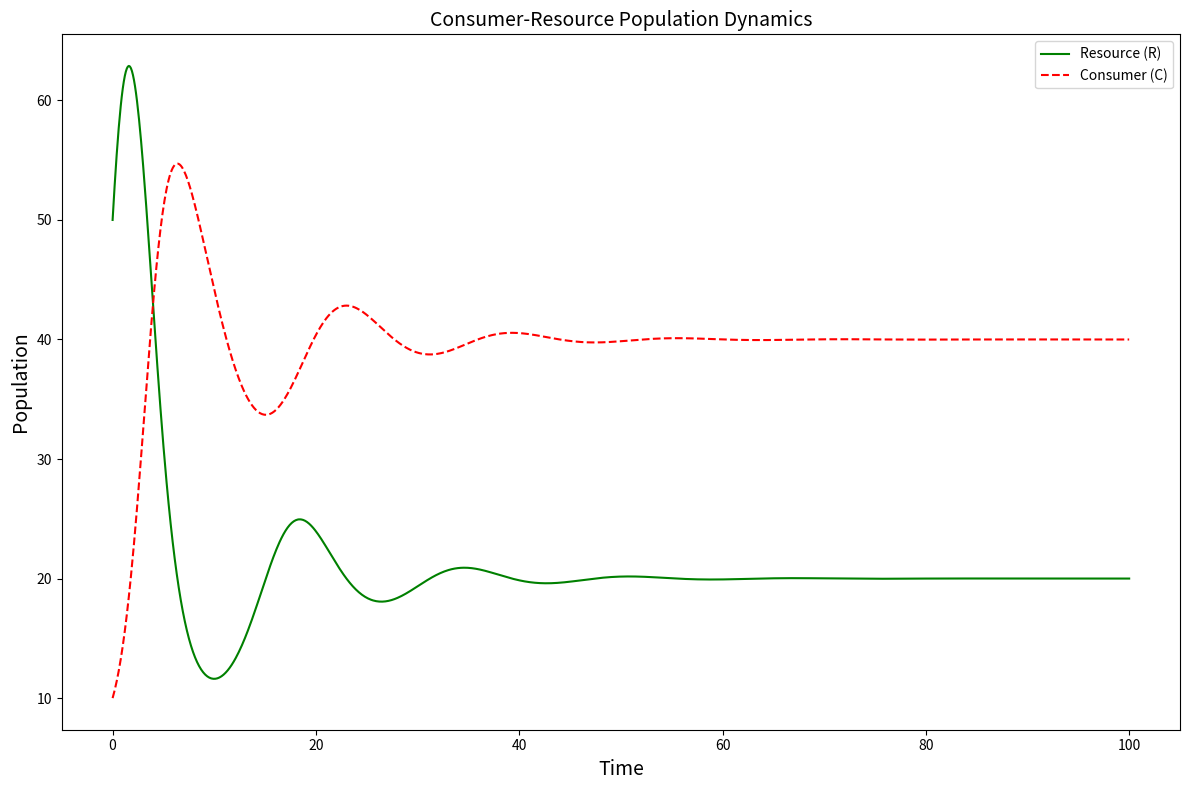
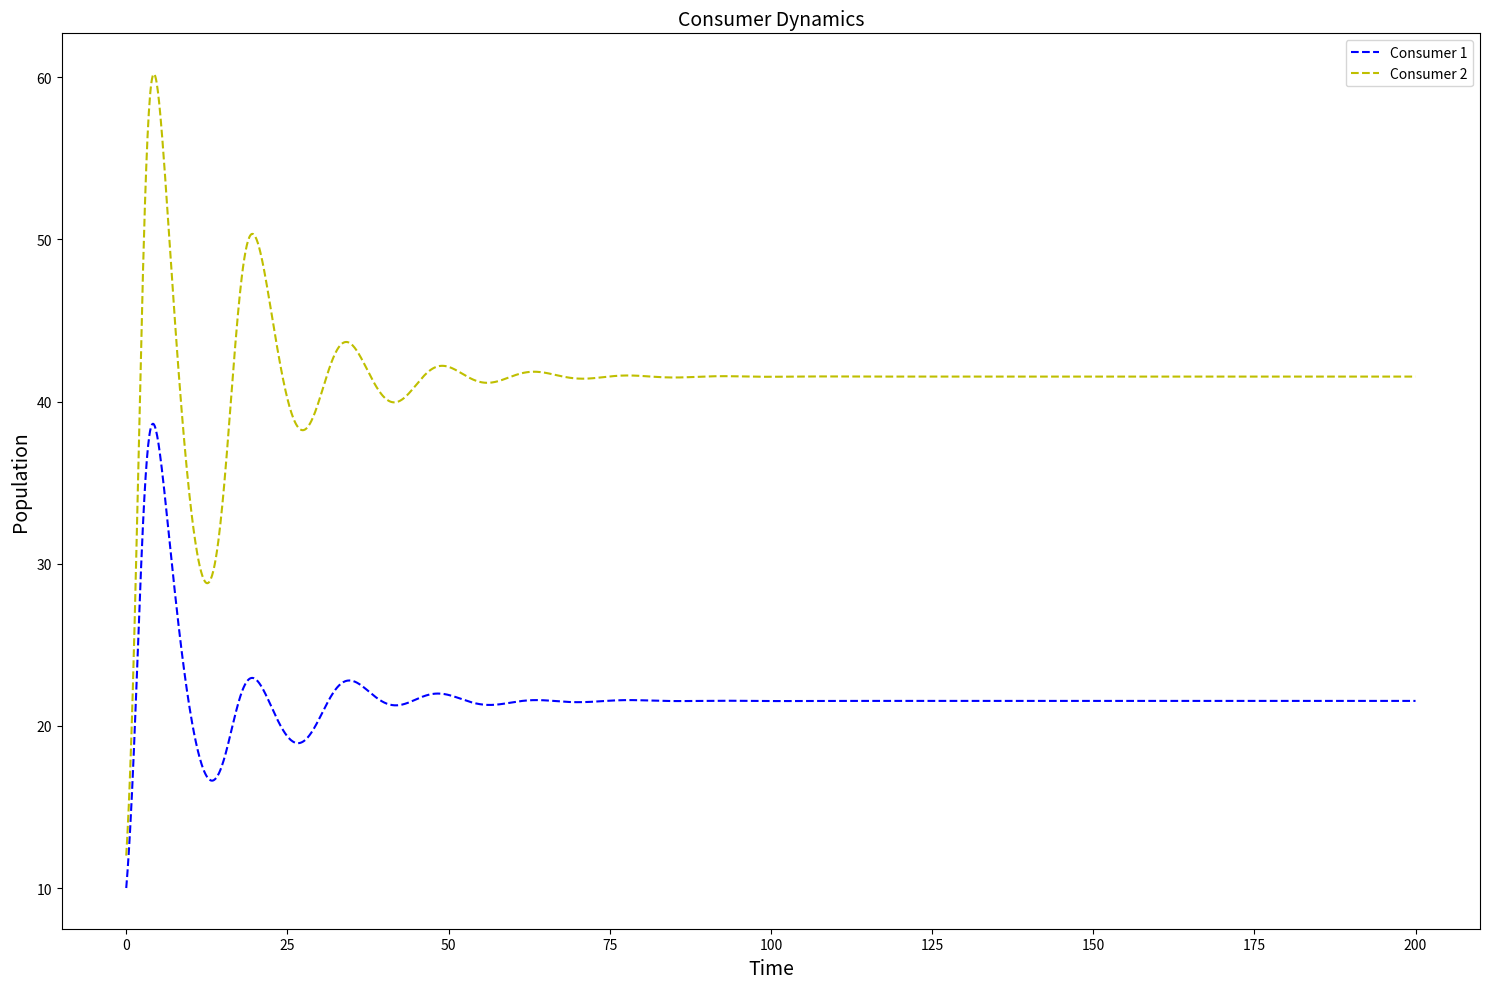
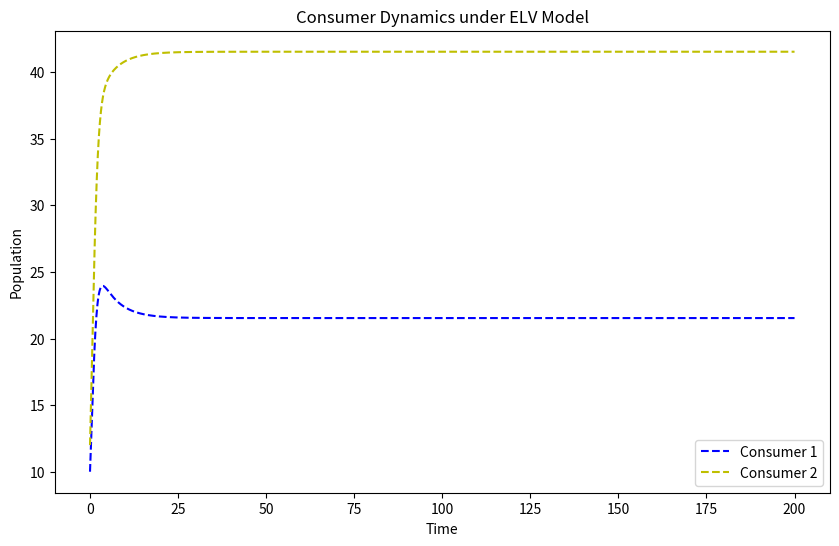
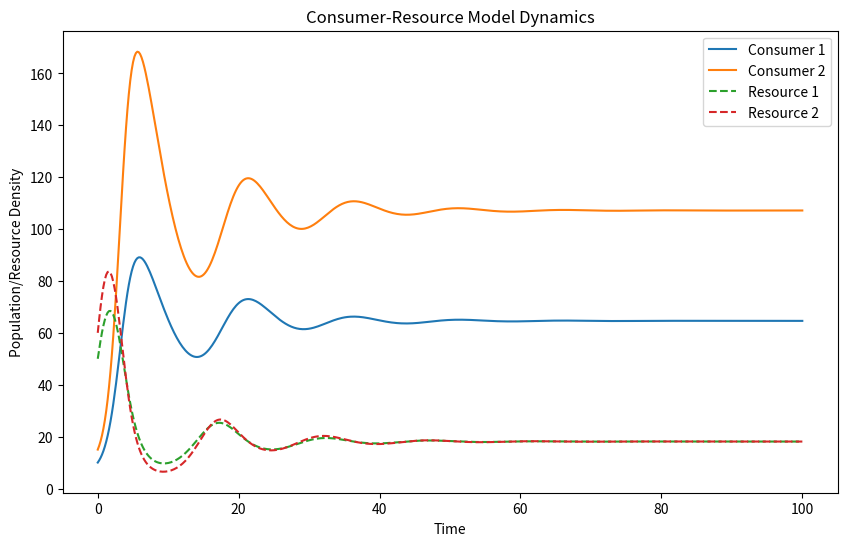

These charts were generated, in order, by the following Python code:
import numpy as np
from scipy.integrate import odeint
import matplotlib.pyplot as plt

# Define model parameters
params = {
    'r': 1.0,    # Resource growth rate
    'K': 100.0,  # Environmental carrying capacity
    'a': 0.02,   # Predation rate
    'w': 0.5,    # Resource conversion efficiency
    'm': 0.2     # Consumer death rate
}

def model(state, t, r, K, a, w, m):
    """
    Differential equations for the consumer-resource model.
    state[0]: R (resource quantity)
    state[1]: C (consumer quantity)
    """
    R, C = state
    
    # Resource equation: dR/dt = rR(1-R/K) - aRC
    dRdt = r * R * (1 - R/K) - a * R * C
    
    # Consumer equation: dC/dt = C(waR - m)
    dCdt = C * (w * a * R - m)
    
    return [dRdt, dCdt]

# Time series
t = np.linspace(0, 100, 1000)

# Initial conditions
R0 = 50.0  # Initial resource quantity
C0 = 10.0  # Initial consumer quantity
state0 = [R0, C0]

# Solve the differential equations
solution = odeint(model, state0, t, args=(params['r'], params['K'], 
                                         params['a'], params['w'], 
                                         params['m']))

# Plotting
plt.figure(figsize=(12, 8))

# Time series plot
plt.plot(t, solution[:, 0], 'g-', linewidth=1.5, label='Resource (R)')
plt.plot(t, solution[:, 1], 'r--', linewidth=1.5, label='Consumer (C)')  # Changed to dashed line
plt.legend()
plt.xlabel('Time', fontsize=14)  # Adjusted font size
plt.ylabel('Population', fontsize=14)  # Adjusted font size
plt.title('Consumer-Resource Population Dynamics', fontsize=14)  # Adjusted font size

plt.tight_layout()
plt.show()

# Print steady state values (if they exist)
final_state = solution[-1]
print(f"\nFinal state (t={t[-1]}):")
print(f"Resource: {final_state[0]:.2f}")
print(f"Consumer: {final_state[1]:.2f}")

# Calculate equilibrium points of the system
# Non-trivial equilibrium satisfies:
# 1) 0 = rR(1-R/K) - aRC
# 2) 0 = C(waR - m)

# From the second equation, either C = 0 or R = m/(wa)
R_eq = params['m']/(params['w'] * params['a'])
if R_eq < params['K']:
    C_eq = (params['r']/params['a']) * (1 - R_eq/params['K'])
    print("\nTheoretical equilibrium point:")
    print(f"R*: {R_eq:.2f}")
    print(f"C*: {C_eq:.2f}")
else:
    print("\nNo feasible non-trivial equilibrium exists")


import numpy as np
from scipy.integrate import odeint
import matplotlib.pyplot as plt

# Define model parameters
params = {
    # Resource growth rates
    'r1': 1.0,
    'r2': 1.2,
    
    # Environmental carrying capacities
    'K1': 100.0,
    'K2': 120.0,
    
    # Predation rate matrix a[i,j] represents the predation rate of consumer i on resource j
    'a': np.array([
        [0.02, 0.01],  # Consumer 1's predation rate on Resource 1 and Resource 2
        [0.01, 0.02]   # Consumer 2's predation rate on Resource 1 and Resource 2
    ]),
    
    # Resource conversion efficiency matrix w[i,j] represents the efficiency of consumer i converting resource j
    'w': np.array([
        [0.5, 0.3],    # Consumer 1's conversion efficiency for Resource 1 and Resource 2
        [0.3, 0.5]     # Consumer 2's conversion efficiency for Resource 1 and Resource 2
    ]),
    
    # Consumer mortality rates
    'm1': 0.2,
    'm2': 0.2
}

def model(state, t, params):
    """
    Differential equations for a two-consumer, two-resource model.
    state: [R1, R2, C1, C2]
    """
    R1, R2, C1, C2 = state
    
    # Equation for Resource 1
    dR1dt = params['r1'] * R1 * (1 - R1/params['K1']) - \
            (params['a'][0,0]*C1 + params['a'][1,0]*C2) * R1
    
    # Equation for Resource 2
    dR2dt = params['r2'] * R2 * (1 - R2/params['K2']) - \
            (params['a'][0,1]*C1 + params['a'][1,1]*C2) * R2
    
    # Equation for Consumer 1
    dC1dt = C1 * (params['w'][0,0]*params['a'][0,0]*R1 + \
                  params['w'][0,1]*params['a'][0,1]*R2 - params['m1'])
    
    # Equation for Consumer 2
    dC2dt = C2 * (params['w'][1,0]*params['a'][1,0]*R1 + \
                  params['w'][1,1]*params['a'][1,1]*R2 - params['m2'])
    
    return [dR1dt, dR2dt, dC1dt, dC2dt]

# Time series
t = np.linspace(0, 200, 2000)

# Initial conditions
R1_0 = 50.0  # Initial quantity of Resource 1
R2_0 = 60.0  # Initial quantity of Resource 2
C1_0 = 10.0  # Initial quantity of Consumer 1
C2_0 = 12.0  # Initial quantity of Consumer 2
state0 = [R1_0, R2_0, C1_0, C2_0]

# Solve the differential equations
solution = odeint(model, state0, t, args=(params,))

# Plotting
plt.figure(figsize=(15, 10))

# Time series plot
# plt.plot(t, solution[:, 0], 'g-', linewidth=1.5, label='Resource 1')  
# plt.plot(t, solution[:, 1], 'r-', linewidth=1.5, label='Resource 2')  
plt.plot(t, solution[:, 2], 'b--', linewidth=1.5, label='Consumer 1') 
plt.plot(t, solution[:, 3], 'y--', linewidth=1.5, label='Consumer 2') 

plt.legend()
plt.xlabel('Time', fontsize=14)  # Adjust font size
plt.ylabel('Population', fontsize=14)  # Adjust font size
# plt.title('Consumer-Resource Population Dynamics', fontsize=14)  # Adjust font size
plt.title('Consumer Dynamics', fontsize=14)  # Adjust font size

plt.tight_layout()
plt.show()

# Print final state
final_state = solution[-1]
print(f"\nFinal state (t={t[-1]}):")
print(f"Resource 1: {final_state[0]:.2f}")
print(f"Resource 2: {final_state[1]:.2f}")
print(f"Consumer 1: {final_state[2]:.2f}")
print(f"Consumer 2: {final_state[3]:.2f}")


import numpy as np
from scipy.integrate import odeint
import matplotlib.pyplot as plt

# Define parameters
params = {
    'r': np.array([1.0, 1.2]),  # Resource growth rates
    'K': np.array([100.0, 120.0]),  # Carrying capacities
    'a': np.array([
        [0.02, 0.01],
        [0.01, 0.02]
    ]),
    'w': np.array([
        [0.5, 0.3],
        [0.3, 0.5]
    ]),
    'm': np.array([0.2, 0.2])  # Consumer mortality rates
}

# Compute Effective Interaction Coefficients (alpha_ij) and Growth Rates (r_i)
r_i = np.array([
    sum(params['w'][i, alpha] * params['a'][i, alpha] * params['K'][alpha] for alpha in range(2)) - params['m'][i]
    for i in range(2)
])

alpha_ij = np.array([
    [-sum(params['w'][i, alpha] * params['a'][i, alpha] * params['K'][alpha] * params['a'][j, alpha] / params['r'][alpha] for alpha in range(2))
     for j in range(2)]
    for i in range(2)
])

print("Growth Rates (r_i):", r_i)
print("Effective Interaction Coefficients (alpha_ij):\n", alpha_ij)

# Define ELV model
def elv_model(C, t, r, alpha):
    C1, C2 = C
    dC1dt = C1 * (r[0] + alpha[0,0] * C1 + alpha[0,1] * C2)
    dC2dt = C2 * (r[1] + alpha[1,0] * C1 + alpha[1,1] * C2)
    return [dC1dt, dC2dt]

# Initial conditions
C0 = [10.0, 12.0]

# Time range
t = np.linspace(0, 200, 2000)

# Solve ODEs
solution = odeint(elv_model, C0, t, args=(r_i, alpha_ij))

# Plot results
plt.figure(figsize=(10, 6))
plt.plot(t, solution[:, 0], 'b--', linewidth=1.5, label='Consumer 1')
plt.plot(t, solution[:, 1], 'y--', linewidth=1.5, label='Consumer 2')
plt.legend()
plt.xlabel('Time')
plt.ylabel('Population')
plt.title('Consumer Dynamics under ELV Model')
# plt.grid()
plt.show()

import numpy as np
import matplotlib.pyplot as plt
from scipy.integrate import odeint

# Parameters
params = {
    'r': np.array([1.0, 1.2]),
    'K': np.array([100.0, 120.0]),
    'a': np.array([
        [0.02, 0.01],
        [0.01, 0.02]
    ]),
    'w': np.array([
        [0.5, 0.3],
        [0.3, 0.5]
    ]),
    'm': np.array([0.2, 0.2])
}

# Leakage tensor l^i_{alpha beta}
l = np.array([
    [[0.1, 0.05], [0.05, 0.1]],  # Leakage for consumer 1
    [[0.1, 0.05], [0.05, 0.1]]   # Leakage for consumer 2
])

# Model equations
def dXdt(X, t, params, l):
    C = X[:2]  # Consumer populations
    R = X[2:]  # Resource populations
    
    r = params['r']
    K = params['K']
    a = params['a']
    w = params['w']
    m = params['m']
    
    u = w * a  # Interaction strengths

    # Consumer dynamics
    dCdt = C * (np.sum(u * (1 - np.sum(l, axis=2)) * R, axis=1) - m)

    # Resource dynamics
    dRdt = r * (1 - R / K) * R - np.sum(C[:, np.newaxis] * u * R - 
                                        np.sum(C[:, np.newaxis] * u * R * l, axis=2), axis=0)

    return np.concatenate([dCdt, dRdt])

# Initial conditions
X0 = np.array([10, 15, 50, 60])

# Time points
t = np.linspace(0, 100, 500)

# Solve ODEs
X = odeint(dXdt, X0, t, args=(params, l))

# Plot results
plt.figure(figsize=(10, 6))

plt.plot(t, X[:, 0], label='Consumer 1')
plt.plot(t, X[:, 1], label='Consumer 2')
plt.plot(t, X[:, 2], '--', label='Resource 1')
plt.plot(t, X[:, 3], '--', label='Resource 2')

plt.xlabel('Time')
plt.ylabel('Population/Resource Density')
plt.legend()
plt.title('Consumer-Resource Model Dynamics')
plt.show()